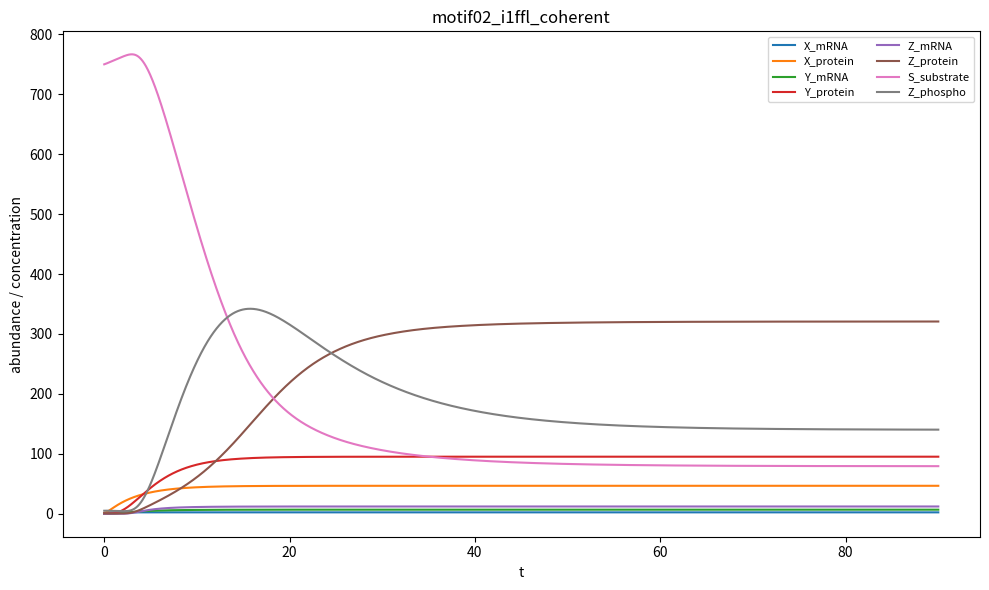

This figure's Python source:
# motif02_i1ffl_coherent.py
# Family 6 — Network Motifs / Multiscale
# Coherent type-1 feed-forward loop (C1FFL): X activates Y and Z; Y also activates Z (AND-like integration).
# Multiscale: fast mRNAs, slower proteins, abundant metabolic substrate driving phosphorylation of Z.

import numpy as np
from scipy.integrate import solve_ivp
import matplotlib.pyplot as plt

# -------------------------
# (a) Variables globales obligatorias
# -------------------------
MODEL_NAME = "motif02_i1ffl_coherent"

SPECIES_NAMES = [
    "X_mRNA",       # 0 fast, low copy
    "X_protein",    # 1 slower, moderate
    "Y_mRNA",       # 2 fast, low
    "Y_protein",    # 3 slower, low-moderate
    "Z_mRNA",       # 4 fast, low
    "Z_protein",    # 5 slower, moderate
    "S_substrate",  # 6 abundant, slow metabolic substrate (e.g., ATP-like)
    "Z_phospho"     # 7 modified high-copy output state
]

PARAMS = {
    # X transcription & translation
    "k_tx_X": 7.0,
    "d_mX": 3.0,
    "k_tl_X": 6.0,
    "d_X": 0.30,

    # Y transcription activated by X (Hill)
    "k_tx_Y_max": 42.0,
    "K_XY": 45.0,
    "n_XY": 2.0,
    "d_mY": 3.2,
    "k_tl_Y": 7.0,
    "d_Y": 0.50,

    # Z transcription: coherent FFL AND-like (requires X and Y)
    "k_tx_Z_max": 70.0,
    "K_XZ": 35.0,
    "n_XZ": 2.0,
    "K_YZ": 28.0,
    "n_YZ": 2.0,
    "d_mZ": 3.4,
    "k_tl_Z": 8.0,
    "d_Z": 0.25,

    # Substrate-driven phosphorylation cycle for Z (adds multiscale + buffering)
    "k_phos": 0.0065,   # phosphorylation rate constant
    "K_S": 120.0,       # saturation in S
    "k_dephos": 0.35,   # dephosphorylation (fast relative to protein dilution)
    "d_Zp": 0.12,       # clearance/dilution of Z_phospho

    # Substrate homeostasis (abundant, slow)
    "S_prod": 18.0,
    "d_S": 0.015
}

Y0 = np.array([
    0.4,    # X_mRNA
    1.5,    # X_protein
    0.1,    # Y_mRNA
    0.3,    # Y_protein
    0.05,   # Z_mRNA
    0.8,    # Z_protein
    750.0,  # S_substrate (abundant)
    5.0     # Z_phospho
], dtype=float)

TSPAN = (0.0, 90.0)

# -------------------------
# (b) ODE function con firma EXACTA
# -------------------------
def dYdt(t, Y):
    p = PARAMS

    X_m = max(Y[0], 0.0)
    X_p = max(Y[1], 0.0)
    Y_m = max(Y[2], 0.0)
    Y_p = max(Y[3], 0.0)
    Z_m = max(Y[4], 0.0)
    Z_p = max(Y[5], 0.0)
    S   = max(Y[6], 0.0)
    Zph = max(Y[7], 0.0)

    # Hill activations
    act_XY = (X_p**p["n_XY"]) / (p["K_XY"]**p["n_XY"] + X_p**p["n_XY"] + 1e-12)
    act_XZ = (X_p**p["n_XZ"]) / (p["K_XZ"]**p["n_XZ"] + X_p**p["n_XZ"] + 1e-12)
    act_YZ = (Y_p**p["n_YZ"]) / (p["K_YZ"]**p["n_YZ"] + Y_p**p["n_YZ"] + 1e-12)

    # Coherent FFL AND-like integration: Z requires both X and Y
    tx_Z = p["k_tx_Z_max"] * act_XZ * act_YZ

    # Phosphorylation cycle (saturable in substrate)
    sat_S = S / (p["K_S"] + S + 1e-12)
    v_phos = p["k_phos"] * Z_p * sat_S * S   # effective second-order-like at high S
    v_deph = p["k_dephos"] * Zph

    # X module
    dX_m = p["k_tx_X"] - p["d_mX"] * X_m
    dX_p = p["k_tl_X"] * X_m - p["d_X"] * X_p

    # Y module
    tx_Y = p["k_tx_Y_max"] * act_XY
    dY_m = tx_Y - p["d_mY"] * Y_m
    dY_p = p["k_tl_Y"] * Y_m - p["d_Y"] * Y_p

    # Z module
    dZ_m = tx_Z - p["d_mZ"] * Z_m
    dZ_p = p["k_tl_Z"] * Z_m - p["d_Z"] * Z_p - v_phos + v_deph

    # Substrate S: abundant pool, slow turnover; consumed by phosphorylation, regenerated by dephosphorylation
    dS = p["S_prod"] - p["d_S"] * S - v_phos + v_deph

    # Z_phospho: produced by phosphorylation, removed by dephosphorylation and slow clearance
    dZph = v_phos - v_deph - p["d_Zp"] * Zph

    return np.array([dX_m, dX_p, dY_m, dY_p, dZ_m, dZ_p, dS, dZph], dtype=float)


# -------------------------
# (c)(d)(e)(f) En __main__
# -------------------------
if __name__ == "__main__":
    t0, tf = TSPAN
    t_span = (t0, tf)
    t_eval = np.linspace(t0, tf, 2000)

    sol = solve_ivp(dYdt, t_span, Y0, t_eval=t_eval, method="Radau")

    if not sol.success:
        print("WARNING: solve_ivp reported failure:", sol.message)

    Y = sol.y  # shape (n_species, n_time)

    # (e) Micro-audit obligatorio
    labels = []
    for i, name in enumerate(SPECIES_NAMES):
        traj = Y[i, :]
        q80 = float(np.quantile(traj, 0.80))
        q99 = float(np.quantile(traj, 0.99))
        label = 1 if (q80 < 200.0 and q99 < 200.0) else 0
        labels.append(label)
        print(f"{name}: q80={q80:.3f}, q99={q99:.3f} => label={label}")

    n1 = int(sum(labels))
    n0 = int(len(labels) - n1)
    print(f"Summary: label1={n1}, label0={n0}")
    if n1 == 0 or n0 == 0:
        print("WARNING: monoclass labels detected")

    # (f) Plot obligatorio
    plt.figure(figsize=(10, 6))
    for i, name in enumerate(SPECIES_NAMES):
        plt.plot(sol.t, Y[i, :], label=name)
    plt.xlabel("t")
    plt.ylabel("abundance / concentration")
    plt.title(MODEL_NAME)
    plt.legend(loc="best", fontsize=8, ncol=2)
    plt.tight_layout()
    plt.savefig(f"{MODEL_NAME}_preview.png", dpi=160)
    plt.close()

# -------------------------
# (g) Compatibilidad para el auditor
# -------------------------
var_names = SPECIES_NAMES

def model_odes(t, y):
    return dYdt(t, y)
